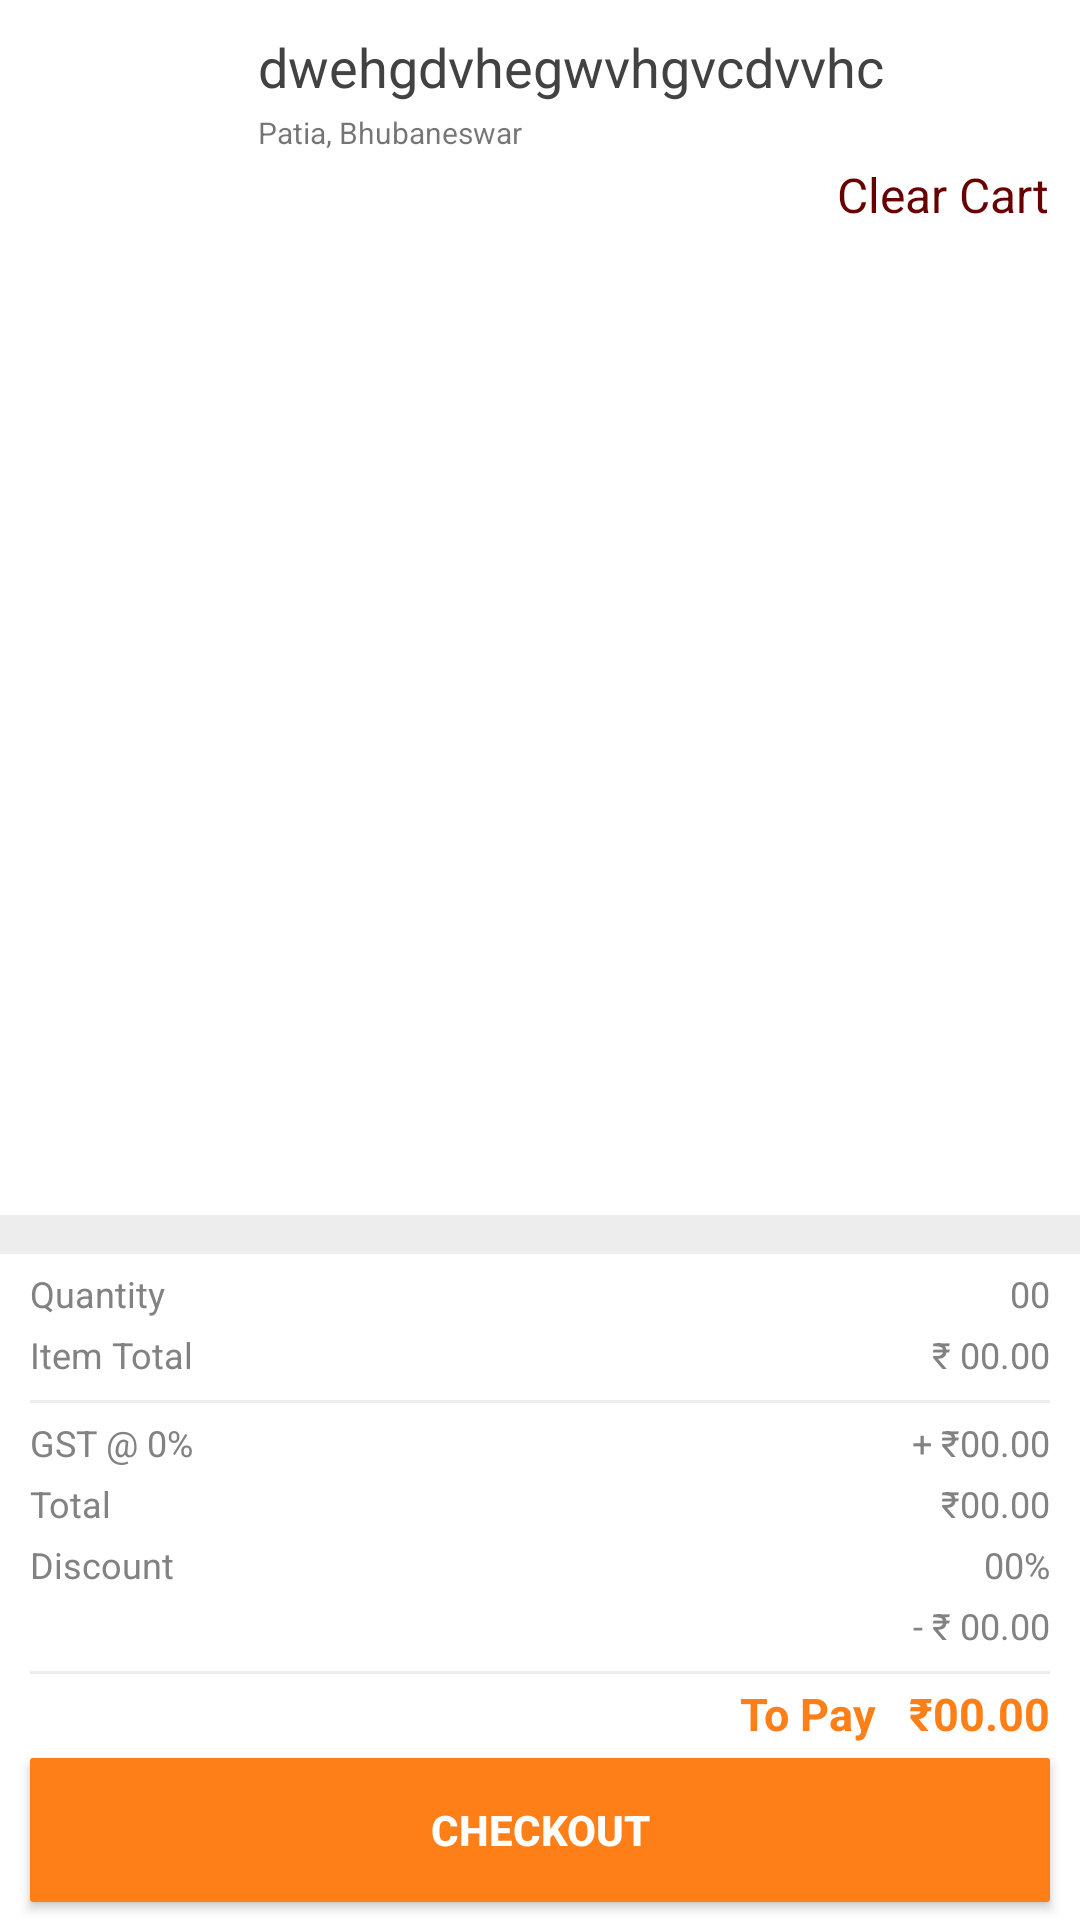

Produce the Android XML layout that renders to this screen, including the resource entries it uses.
<!-- AndroidManifest.xml: application theme MyMaterialTheme -->
<!-- res/layout/activity_order_cart.xml -->
<?xml version="1.0" encoding="utf-8"?>
<RelativeLayout xmlns:android="http://schemas.android.com/apk/res/android"
    xmlns:tools="http://schemas.android.com/tools"
    android:layout_width="match_parent"
    android:layout_height="match_parent"
    xmlns:app="http://schemas.android.com/apk/res-auto"
    android:background="#ffffff"
    android:id="@+id/rr1"
    tools:context="hu.pe.yummykart.yummykart.OrderCartActivity">

    <android.support.v4.widget.NestedScrollView
        android:id="@+id/scrollview"
        android:layout_width="match_parent"
        android:scrollbars="vertical"
        android:layout_height="wrap_content"
        android:layout_alignParentTop="true"
        android:layout_above="@+id/rr4"
        android:fillViewport="true"
        app:layout_behavior="@string/appbar_scrolling_view_behavior">
        <RelativeLayout
            android:layout_width="match_parent"
            android:layout_height="match_parent"
            android:id="@+id/rr2"
            android:descendantFocusability="blocksDescendants">
            <RelativeLayout
                android:layout_width="match_parent"
                android:layout_height="wrap_content"
                android:id="@+id/rr3">
                <ImageView
                    android:id="@+id/imageVieww"
                    android:layout_marginLeft="6dp"
                    android:layout_marginTop="3dp"
                    android:layout_marginBottom="0dp"
                    android:layout_width="70dp"
                    android:layout_height="70dp"
                    android:background="@drawable/rounded_corner"
                    android:layout_alignParentLeft="true"
                    android:layout_alignParentTop="true"/>
                <TextView
                    android:id="@+id/tv_rest_name"
                    android:layout_marginTop="10dp"
                    android:textColor="#424242"
                    android:textAppearance="?android:textAppearanceMedium"
                    android:layout_toRightOf="@+id/imageVieww"
                    android:layout_width="wrap_content"
                    android:layout_height="wrap_content"
                    android:text="dwehgdvhegwvhgvcdvvhc"
                    android:layout_marginLeft="10dp"/>
                <TextView
                    android:id="@+id/tv_rest_loc"
                    android:layout_width="wrap_content"
                    android:layout_height="wrap_content"
                    android:text="Patia, Bhubaneswar"
                    android:layout_below="@+id/tv_rest_name"
                    android:layout_toRightOf="@+id/imageVieww"
                    android:textAppearance="?android:textAppearanceSmall"
                    android:textSize="10sp"
                    android:layout_marginTop="3dp"
                    android:layout_marginLeft="10dp"/>
                <TextView
                    android:id="@+id/tv_clear_cart"
                    android:layout_width="wrap_content"
                    android:layout_height="wrap_content"
                    android:text="Clear Cart"
                    android:textColor="#680000"
                    android:layout_alignParentRight="true"
                    android:layout_below="@+id/tv_rest_loc"
                    android:textAppearance="?android:textAppearanceSmall"
                    android:textSize="16sp"
                    android:layout_marginTop="3dp"
                    android:layout_marginRight="10dp"/>

            </RelativeLayout>
        <android.support.v7.widget.RecyclerView
            android:id="@+id/order_cart_recycler_view"
            android:background="#ffffff"
            android:layout_below="@+id/rr3"
            android:layout_marginTop="5dp"
            android:scrollbars="vertical"
            android:layout_width="match_parent"
            android:layout_height="match_parent"/>
        </RelativeLayout>
    </android.support.v4.widget.NestedScrollView>


    <RelativeLayout
        android:layout_width="match_parent"
        android:layout_height="235dp"
        android:id="@+id/rr4"
        android:layout_alignParentBottom="true">
        <View
            android:layout_width="wrap_content"
            android:layout_height="13dp"
            android:id="@+id/separator_1"
            android:layout_marginTop="0dp"
            android:background="#ededed"/>

        <TextView
            android:layout_width="wrap_content"
            android:layout_height="wrap_content"
            android:id="@+id/total_item"
            android:text="Quantity"
            android:layout_alignParentLeft="true"
            android:textSize="12sp"
            android:layout_marginTop="5dp"
            android:layout_marginLeft="10dp"
            android:layout_below="@+id/separator_1"
            android:textColor="#828282"/>
        <TextView
            android:layout_width="wrap_content"
            android:layout_height="wrap_content"
            android:id="@+id/tv_cart_qty"
            android:text="00"
            android:layout_alignParentRight="true"
            android:textSize="12sp"
            android:layout_marginTop="5dp"
            android:layout_marginRight="10dp"
            android:layout_below="@+id/separator_1"
            android:textColor="#828282"/>

        <TextView
            android:layout_width="wrap_content"
            android:layout_height="wrap_content"
            android:id="@+id/total_amount"
            android:text="Item Total"
            android:layout_alignParentLeft="true"
            android:textSize="12sp"
            android:layout_marginTop="4dp"
            android:layout_marginLeft="10dp"
            android:layout_below="@+id/total_item"
            android:textColor="#828282"/>
        <TextView
            android:layout_width="wrap_content"
            android:layout_height="wrap_content"
            android:id="@+id/tv_cart_amt"
            android:text="₹ 00.00"
            android:layout_alignParentRight="true"
            android:textSize="12sp"
            android:layout_marginTop="4dp"
            android:layout_marginRight="10dp"
            android:layout_below="@+id/tv_cart_qty"
            android:textColor="#828282"/>

        <View
            android:layout_width="wrap_content"
            android:layout_height="1dp"
            android:layout_marginLeft="10dp"
            android:layout_marginRight="10dp"
            android:id="@+id/separator_2"
            android:layout_below="@+id/tv_cart_amt"
            android:layout_marginTop="7dp"
            android:background="#ededed"/>
        <TextView
            android:layout_width="wrap_content"
            android:layout_height="wrap_content"
            android:id="@+id/tv_GST"
            android:text="GST @ 0%"
            android:layout_alignParentLeft="true"
            android:textSize="12sp"
            android:layout_marginTop="5dp"
            android:layout_marginLeft="10dp"
            android:layout_below="@+id/separator_2"
            android:textColor="#828282"/>
        <TextView
            android:layout_width="wrap_content"
            android:layout_height="wrap_content"
            android:id="@+id/tv_gst_amount"
            android:text="+ ₹00.00"
            android:layout_alignParentRight="true"
            android:textSize="12sp"
            android:layout_marginTop="5dp"
            android:layout_marginRight="10dp"
            android:layout_below="@+id/separator_2"
            android:textColor="#828282"/>
        <TextView
            android:layout_width="wrap_content"
            android:layout_height="wrap_content"
            android:id="@+id/tv_total"
            android:text="Total"
            android:layout_alignParentLeft="true"
            android:textSize="12sp"
            android:layout_marginTop="4dp"
            android:layout_marginLeft="10dp"
            android:layout_below="@+id/tv_GST"
            android:textColor="#828282"/>
        <TextView
            android:layout_width="wrap_content"
            android:layout_height="wrap_content"
            android:id="@+id/tv_amount"
            android:text="₹00.00"
            android:layout_alignParentRight="true"
            android:textSize="12sp"
            android:layout_marginTop="4dp"
            android:layout_marginRight="10dp"
            android:layout_below="@+id/tv_gst_amount"
            android:textColor="#828282"/>
        <TextView
            android:layout_width="wrap_content"
            android:layout_height="wrap_content"
            android:id="@+id/discount"
            android:text="Discount"
            android:layout_alignParentLeft="true"
            android:textSize="12sp"
            android:layout_marginTop="4dp"
            android:layout_marginLeft="10dp"
            android:layout_below="@+id/tv_amount"
            android:textColor="#828282"/>
        <TextView
            android:layout_width="wrap_content"
            android:layout_height="wrap_content"
            android:id="@+id/tv_discount"
            android:text="00%"
            android:layout_alignParentRight="true"
            android:textSize="12sp"
            android:layout_marginTop="4dp"
            android:layout_marginRight="10dp"
            android:layout_below="@+id/tv_amount"
            android:textColor="#828282"/>

        <TextView
            android:layout_width="wrap_content"
            android:layout_height="wrap_content"
            android:id="@+id/tv_discount_amount"
            android:text="- ₹ 00.00"
            android:layout_alignParentRight="true"
            android:textSize="12sp"
            android:layout_marginTop="4dp"
            android:layout_marginRight="10dp"
            android:layout_below="@+id/tv_discount"
            android:textColor="#828282"/>
        <View
            android:layout_width="wrap_content"
            android:layout_height="1dp"
            android:layout_marginLeft="10dp"
            android:layout_marginRight="10dp"
            android:id="@+id/separator_3"
            android:layout_below="@+id/tv_discount_amount"
            android:layout_marginTop="7dp"
            android:background="#ededed"/>
        <TextView
            android:layout_width="wrap_content"
            android:layout_height="wrap_content"
            android:id="@+id/tv_to_pay"
            android:text="To Pay   ₹00.00"
            android:layout_alignParentRight="true"
            android:textSize="15sp"
            android:textStyle="bold"
            android:layout_marginTop="3dp"
            android:layout_marginRight="10dp"
            android:layout_below="@+id/separator_3"
            android:textColor="#fe7f17"/>

        <Button
            android:layout_width="match_parent"
            android:layout_height="wrap_content"
            android:layout_marginLeft="10dp"
            android:layout_marginBottom="6dp"
            android:layout_marginRight="10dp"
            android:layout_marginTop="6dp"
            android:text="CHECKOUT"
            android:layout_alignParentBottom="true"
            android:textColor="#ffffff"
            android:textStyle="bold"
            android:elevation="0dp"
            android:background="@drawable/send_button"
            android:id="@+id/checkout"/>
    </RelativeLayout>


</RelativeLayout>
<!-- resources referenced by this layout -->
<resources>
  <!-- drawable send_button (drawable) -->
  <?xml version="1.0" encoding="utf-8"?>
  <shape xmlns:android="http://schemas.android.com/apk/res/android"
      android:shape="rectangle"
      android:thickness="0dp">
      <solid android:color="#fe7f17"/>
      <corners
          android:radius="1dp">
      </corners>
  </shape>
  <style name="MyMaterialTheme" parent="MyMaterialTheme.Base">
      </style>
  <style name="MyMaterialTheme.Base" parent="Theme.AppCompat.Light.DarkActionBar">
          <item name="windowNoTitle">true</item>
          <item name="windowActionBar">false</item>
          <item name="colorPrimary">@color/colorPrimary</item>
          <item name="colorPrimaryDark">#000000</item>
          <item name="colorAccent">#ffbc00</item>
      </style>
  <color name="colorPrimary">#000000</color>
</resources>
